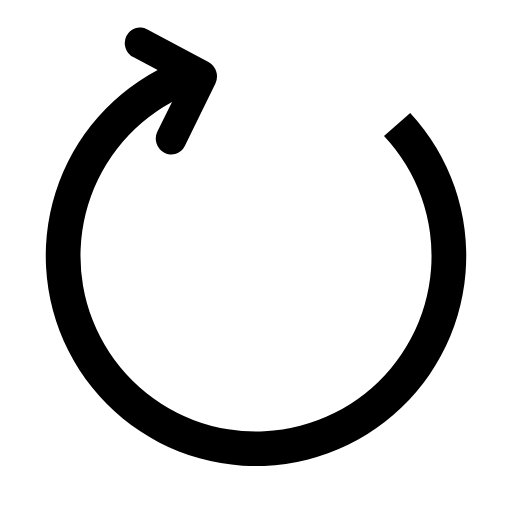
t = 0.00 s
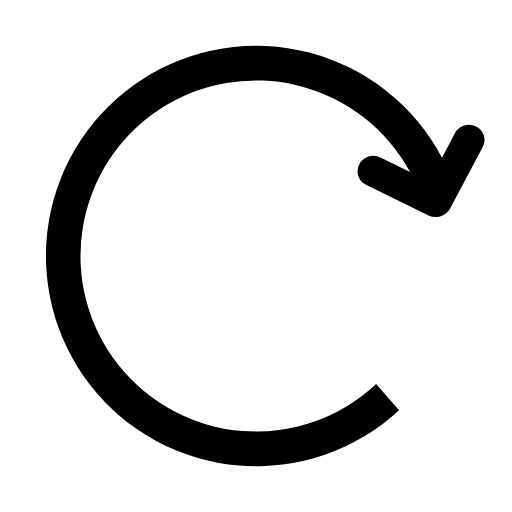
t = 0.45 s
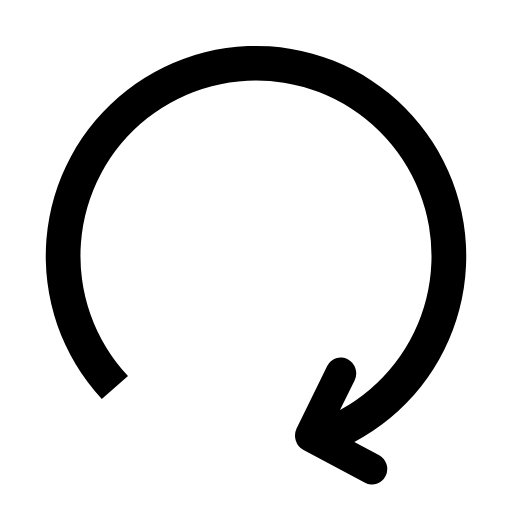
t = 0.90 s
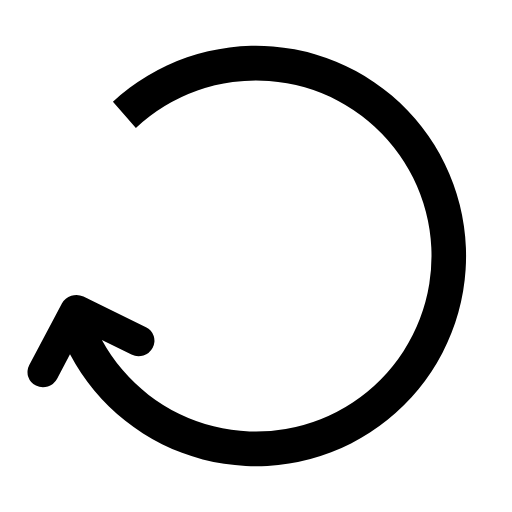
t = 1.35 s

The animated SVG that drew these frames (rendered in a browser with its animation timeline set to each time). Animation: 1 SMIL element (animateTransform=1); one cycle of 1.80 s, repeats indefinitely.

<svg xmlns="http://www.w3.org/2000/svg" version="1.0" width="18" height="18" viewBox="0 0 128 128"><g><path d="M31.6 8.98a4.02 4.02 0 001.7 5.3l6.12 3.22a52.56 52.56 0 1063.13 10.73L96 33.97a43.88 43.88 0 11-53-8.5l-3.65 7.4a4.02 4.02 0 001.72 5.3 3.73 3.73 0 005.13-1.67l7.66-15.63a4.18 4.18 0 00-1.75-5.4L36.74 7.32a3.73 3.73 0 00-5.13 1.66z"/><animateTransform attributeName="transform" type="rotate" from="0 64 64" to="360 64 64" dur="1800ms" repeatCount="indefinite"/></g></svg>
